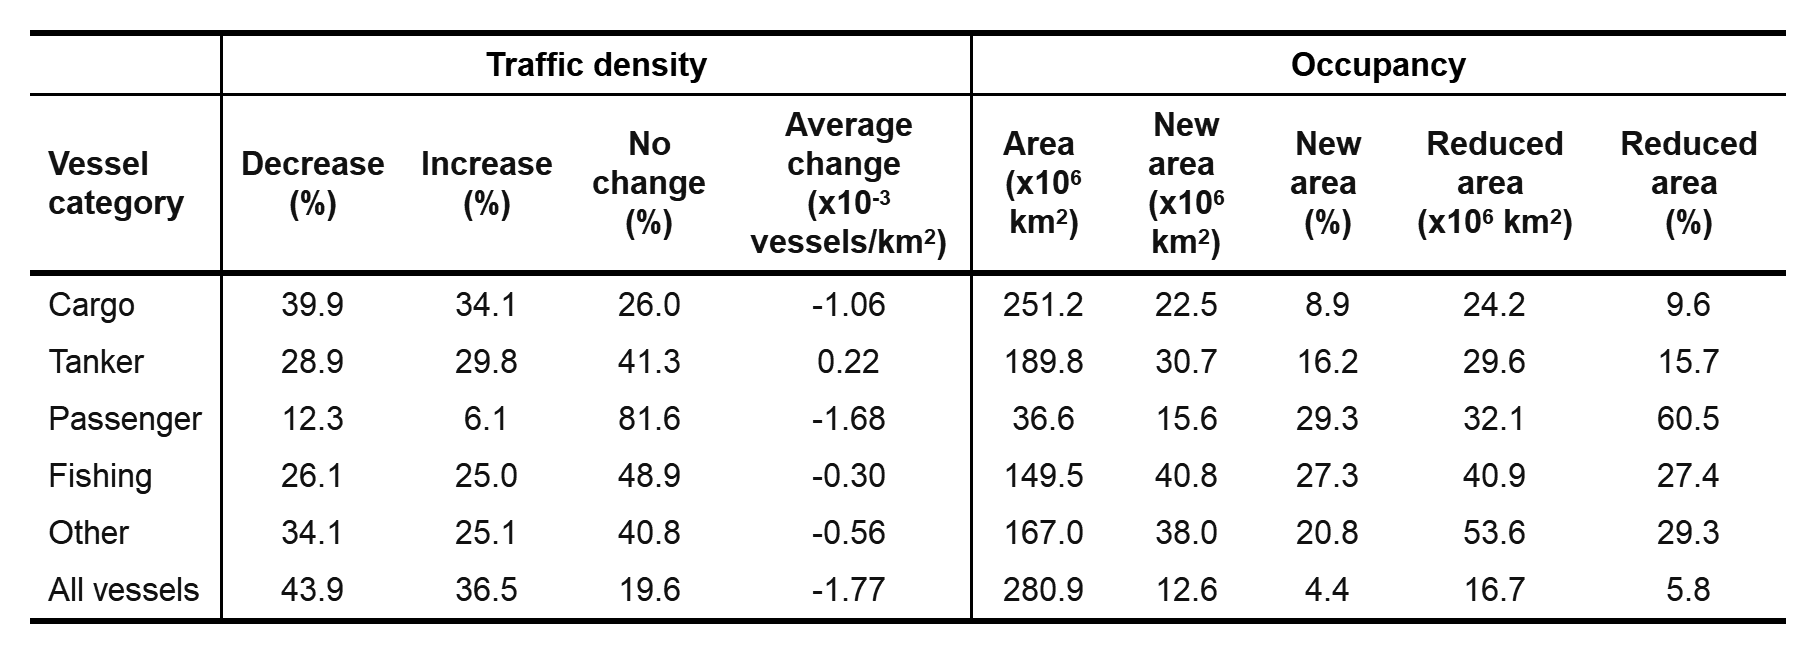

Source data for this figure (header and first rows):
var, prop_decrease, prop_increase, prop_nochange, avg_change, area2, area_increase, prop_area_increase, area_decrease, prop_area_decrease, occ_all_2019, occ_all_2020, occ_all_change, occ_high_2019, occ_high_2020, occ_high_change, high_dens_2019, high_dens_2020
CARGO, 39.86, 34.12, 26.02, -0.00106, 251.2, 22.5, 8.91, 24.2, 9.59, 68.64, 68.17, -0.4627, 13.74, 13.65, -0.09446, 0.02784, 0.02709
TANKER, 28.89, 29.82, 41.29, 0.00022, 189.8, 30.7, 16.25, 29.6, 15.67, 51.22, 51.51, 0.2974, 10.28, 10.32, 0.04159, 0.01388, 0.01365
PASSENGER, 12.29, 6.11, 81.6, -0.00168, 36.6, 15.6, 29.28, 32.1, 60.46, 14.42, 9.925, -4.496, 2.892, 1.992, -0.8996, 0.004849, 0.003869
FISHING, 26.12, 25.02, 48.87, -3e-04, 149.5, 40.8, 27.26, 40.9, 27.35, 40.6, 40.57, -0.03615, 8.132, 8.126, -0.006269, 0.007253, 0.006995
OTHER, 34.09, 25.1, 40.81, -0.00056, 167, 38, 20.8, 53.6, 29.34, 49.56, 45.33, -4.233, 9.929, 9.084, -0.8455, 0.008529, 0.008912
COUNT, 43.9, 36.45, 19.65, -0.00177, 280.9, 12.6, 4.43, 16.7, 5.85, 77.34, 76.24, -1.104, 15.47, 15.25, -0.2194, 0.04396, 0.04304
